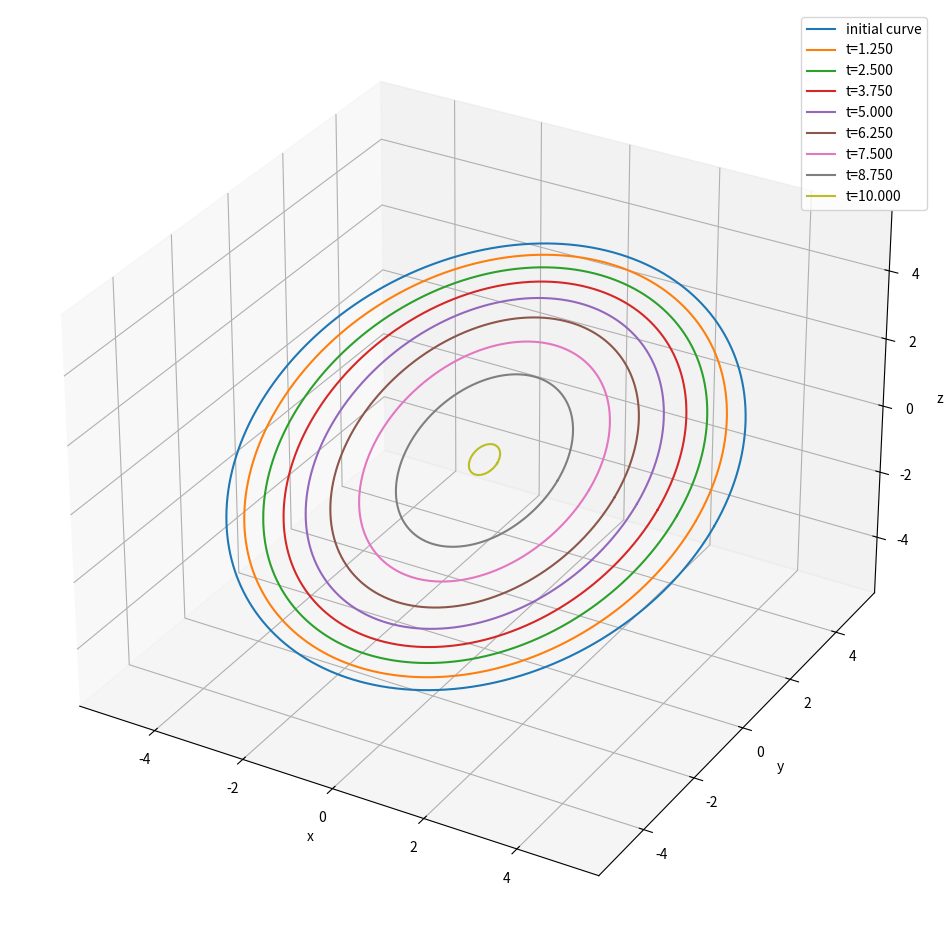

Reproduce this figure in Python.
import copy
import numpy as np
import matplotlib.pyplot as plt
from scipy.sparse import diags_array
from scipy.sparse.linalg import spsolve

# Parameters
N = 2000  # Number of points
dt = 0.01  # Time step
T = 10  # Total simulation time
steps = int(T / dt)  # Number of time steps
L = 2 * np.pi  # Total length (assumed for uniform spacing)
plot_every = steps // 8  # Plot at intervals


# Create initial curve
t = np.linspace(0 + 1e-10, 2 * np.pi - 1e-10, N, endpoint=False)
R = 5.0
a = 3.0
x = R * np.cos(t)
y = R * np.sin(t)
z = a * np.sin(t)
curve = np.vstack((x, y, z)).T  # Shape (N, 3)


# Reparametrisation function
def reparametrize(x, y, z):
    # Compute cumulative arc length
    dx = np.roll(x, -1) - x
    dy = np.roll(y, -1) - y
    dz = np.roll(z, -1) - z
    # calculate the norm by the Lorentz metric
    ds = np.sqrt(dx**2 + dy**2 - dz**2)
    s = np.cumsum(ds)
    s = np.insert(s, 0, 0)
    s /= s[-1]  # Normalize to [0,1]

    # Uniform parameter values
    s_uniform = np.linspace(0 + 1e-10, 1 - 1e-10, N, endpoint=False)

    # Interpolate to uniform spacing
    x_new = np.interp(s_uniform, s[:-1], x)
    y_new = np.interp(s_uniform, s[:-1], y)
    z_new = np.interp(s_uniform, s[:-1], z)

    # Compute new ds
    dx_new = np.roll(x_new, -1) - x_new
    dy_new = np.roll(y_new, -1) - y_new
    dz_new = np.roll(z_new, -1) - z_new
    ds = np.sqrt(dx_new**2 + dy_new**2 - dz_new**2)
    return x_new, y_new, z_new, np.mean(ds)


# For 3D plotting
fig = plt.figure(figsize=(12, 12))
ax1 = fig.add_subplot(projection="3d")
ax1.set_xlabel("x")
ax1.set_ylabel("y")
ax1.set_zlabel("z")
ax1.axis("equal")


x, y, z, ds = reparametrize(curve[:, 0], curve[:, 1], curve[:, 2])
curve = np.vstack([x, y, z]).T
curve_new = copy.deepcopy(curve)
# Plot initial curve
ax1.plot(curve[:, 0], curve[:, 1], curve[:, 2], label=f"initial curve")

# Automatically determine axis limits from the data
x_limits = ax1.get_xlim()
y_limits = ax1.get_ylim()
z_limits = ax1.get_zlim()

# Find the global min and max to apply equal scaling
min_limit = min(x_limits[0], y_limits[0], z_limits[0])
max_limit = max(x_limits[1], y_limits[1], z_limits[1])

# Set all axes to the same limits
ax1.set_xlim(min_limit, max_limit)
ax1.set_ylim(min_limit, max_limit)
ax1.set_zlim(min_limit, max_limit)


# Precompute Laplacian matrix
main_diag = -2 * np.ones(N)
off_diag = np.ones(N - 1)
laplacian = diags_array([off_diag, main_diag, off_diag], offsets=[-1, 0, 1], shape=(N, N))
laplacian = laplacian.tolil()
laplacian[0, -1] = 1
laplacian[-1, 0] = 1
laplacian = laplacian.tocsr()
laplacian_ds = laplacian / (ds**2)
A = (diags_array([1.0], offsets=[0], shape=(N, N)) - dt * laplacian_ds).tocsc()


# Time evolution using semi-implicit Euler
for step in range(1, steps + 1):
    for dim in range(3):
        curve_new[:, dim] = spsolve(A, curve[:, dim])
    x, y, z, ds = reparametrize(curve_new[:, 0], curve_new[:, 1], curve_new[:, 2])
    laplacian_ds = laplacian / (ds**2)
    A = (diags_array([1.0], offsets=[0], shape=(N, N)) - dt * laplacian_ds).tocsc()
    curve = np.vstack([x, y, z]).T
    # Plot at intervals
    if step % plot_every == 0 or step == steps:
        ax1.plot(curve[:, 0], curve[:, 1], curve[:, 2], label=f"t={step*dt:.3f}")

# Visualization
ax1.legend()
# Initial curve
plt.show()
